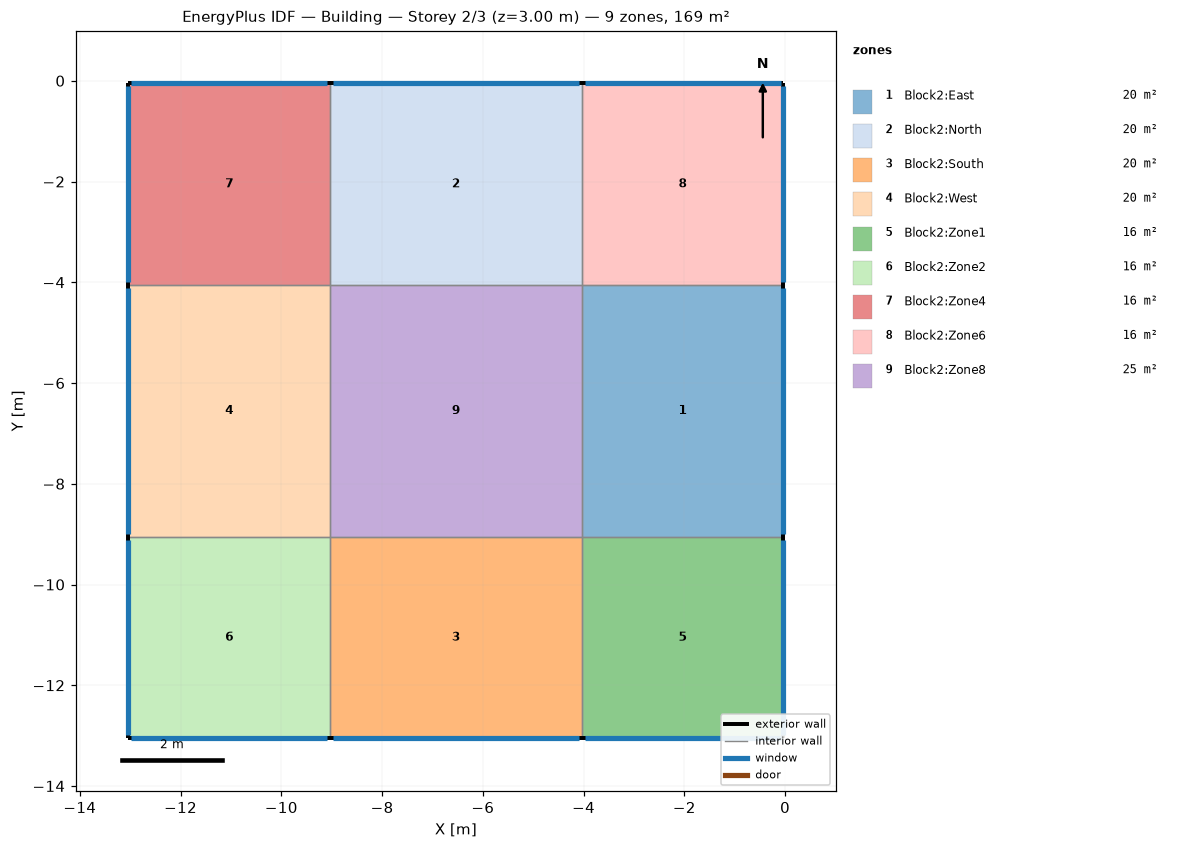
=== STOREY PLAN SPEC (per zone: floor XY polygon, exterior-wall plan segments, windows/doors) ===
zone 1: Block2:East  (20.0 m²)
  floor: (-0.03, -9.05) (-4.03, -9.05) (-4.03, -4.05) (-0.03, -4.05)
  exterior wall: (-0.03, -9.05) – (-0.03, -4.05)  [5.0 m]
    window: (-0.03, -9.00) – (-0.03, -4.11)  [7.5 m²]
  interior walls: 3
zone 2: Block2:North  (20.0 m²)
  floor: (-4.03, -4.05) (-9.03, -4.05) (-9.03, -0.05) (-4.03, -0.05)
  exterior wall: (-4.03, -0.05) – (-9.03, -0.05)  [5.0 m]
    window: (-4.09, -0.05) – (-8.98, -0.05)  [7.5 m²]
  interior walls: 3
zone 3: Block2:South  (20.0 m²)
  floor: (-4.03, -13.05) (-9.03, -13.05) (-9.03, -9.05) (-4.03, -9.05)
  exterior wall: (-9.03, -13.05) – (-4.03, -13.05)  [5.0 m]
    window: (-8.98, -13.05) – (-4.09, -13.05)  [7.5 m²]
  interior walls: 3
zone 4: Block2:West  (20.0 m²)
  floor: (-9.03, -9.05) (-13.03, -9.05) (-13.03, -4.05) (-9.03, -4.05)
  exterior wall: (-13.03, -4.05) – (-13.03, -9.05)  [5.0 m]
    window: (-13.03, -4.11) – (-13.03, -9.00)  [7.5 m²]
  interior walls: 3
zone 5: Block2:Zone1  (16.0 m²)
  floor: (-0.03, -13.05) (-4.03, -13.05) (-4.03, -9.05) (-0.03, -9.05)
  exterior wall: (-0.03, -13.05) – (-0.03, -9.05)  [4.0 m]
    window: (-0.03, -13.00) – (-0.03, -9.11)  [6.0 m²]
  exterior wall: (-4.03, -13.05) – (-0.03, -13.05)  [4.0 m]
    window: (-3.98, -13.05) – (-0.09, -13.05)  [6.0 m²]
  interior walls: 2
zone 6: Block2:Zone2  (16.0 m²)
  floor: (-9.03, -13.05) (-13.03, -13.05) (-13.03, -9.05) (-9.03, -9.05)
  exterior wall: (-13.03, -9.05) – (-13.03, -13.05)  [4.0 m]
    window: (-13.03, -9.11) – (-13.03, -13.00)  [6.0 m²]
  exterior wall: (-13.03, -13.05) – (-9.03, -13.05)  [4.0 m]
    window: (-12.98, -13.05) – (-9.09, -13.05)  [6.0 m²]
  interior walls: 2
zone 7: Block2:Zone4  (16.0 m²)
  floor: (-9.03, -4.05) (-13.03, -4.05) (-13.03, -0.05) (-9.03, -0.05)
  exterior wall: (-9.03, -0.05) – (-13.03, -0.05)  [4.0 m]
    window: (-9.09, -0.05) – (-12.98, -0.05)  [6.0 m²]
  exterior wall: (-13.03, -0.05) – (-13.03, -4.05)  [4.0 m]
    window: (-13.03, -0.11) – (-13.03, -4.00)  [6.0 m²]
  interior walls: 2
zone 8: Block2:Zone6  (16.0 m²)
  floor: (-0.03, -4.05) (-4.03, -4.05) (-4.03, -0.05) (-0.03, -0.05)
  exterior wall: (-0.03, -4.05) – (-0.03, -0.05)  [4.0 m]
    window: (-0.03, -4.00) – (-0.03, -0.11)  [6.0 m²]
  exterior wall: (-0.03, -0.05) – (-4.03, -0.05)  [4.0 m]
    window: (-0.09, -0.05) – (-3.98, -0.05)  [6.0 m²]
  interior walls: 2
zone 9: Block2:Zone8  (25.0 m²)
  floor: (-4.03, -9.05) (-9.03, -9.05) (-9.03, -4.05) (-4.03, -4.05)
  interior walls: 4

=== DERIVED (storey summary) ===
Building: Building
Storey: 2 of 3  (floor level z = 3.00 m)
Storey gross floor area: 169.0 m²
Zones on this storey: 9
  - Block2:East: floor 20.0 m²; exterior wall 5.0 m (15.0 m²); 1 window(s) 7.5 m²; WWR 50.0%
  - Block2:North: floor 20.0 m²; exterior wall 5.0 m (15.0 m²); 1 window(s) 7.5 m²; WWR 50.0%
  - Block2:South: floor 20.0 m²; exterior wall 5.0 m (15.0 m²); 1 window(s) 7.5 m²; WWR 50.0%
  - Block2:West: floor 20.0 m²; exterior wall 5.0 m (15.0 m²); 1 window(s) 7.5 m²; WWR 50.0%
  - Block2:Zone1: floor 16.0 m²; exterior wall 8.0 m (24.0 m²); 2 window(s) 12.0 m²; WWR 50.0%
  - Block2:Zone2: floor 16.0 m²; exterior wall 8.0 m (24.0 m²); 2 window(s) 12.0 m²; WWR 50.0%
  - Block2:Zone4: floor 16.0 m²; exterior wall 8.0 m (24.0 m²); 2 window(s) 12.0 m²; WWR 50.0%
  - Block2:Zone6: floor 16.0 m²; exterior wall 8.0 m (24.0 m²); 2 window(s) 12.0 m²; WWR 50.0%
  - Block2:Zone8: floor 25.0 m²
Zone adjacency (shared interzone walls):
  - Block2:East ↔ Block2:Zone1
  - Block2:East ↔ Block2:Zone6
  - Block2:East ↔ Block2:Zone8
  - Block2:North ↔ Block2:Zone4
  - Block2:North ↔ Block2:Zone6
  - Block2:North ↔ Block2:Zone8
  - Block2:South ↔ Block2:Zone1
  - Block2:South ↔ Block2:Zone2
  - Block2:South ↔ Block2:Zone8
  - Block2:West ↔ Block2:Zone2
  - Block2:West ↔ Block2:Zone4
  - Block2:West ↔ Block2:Zone8